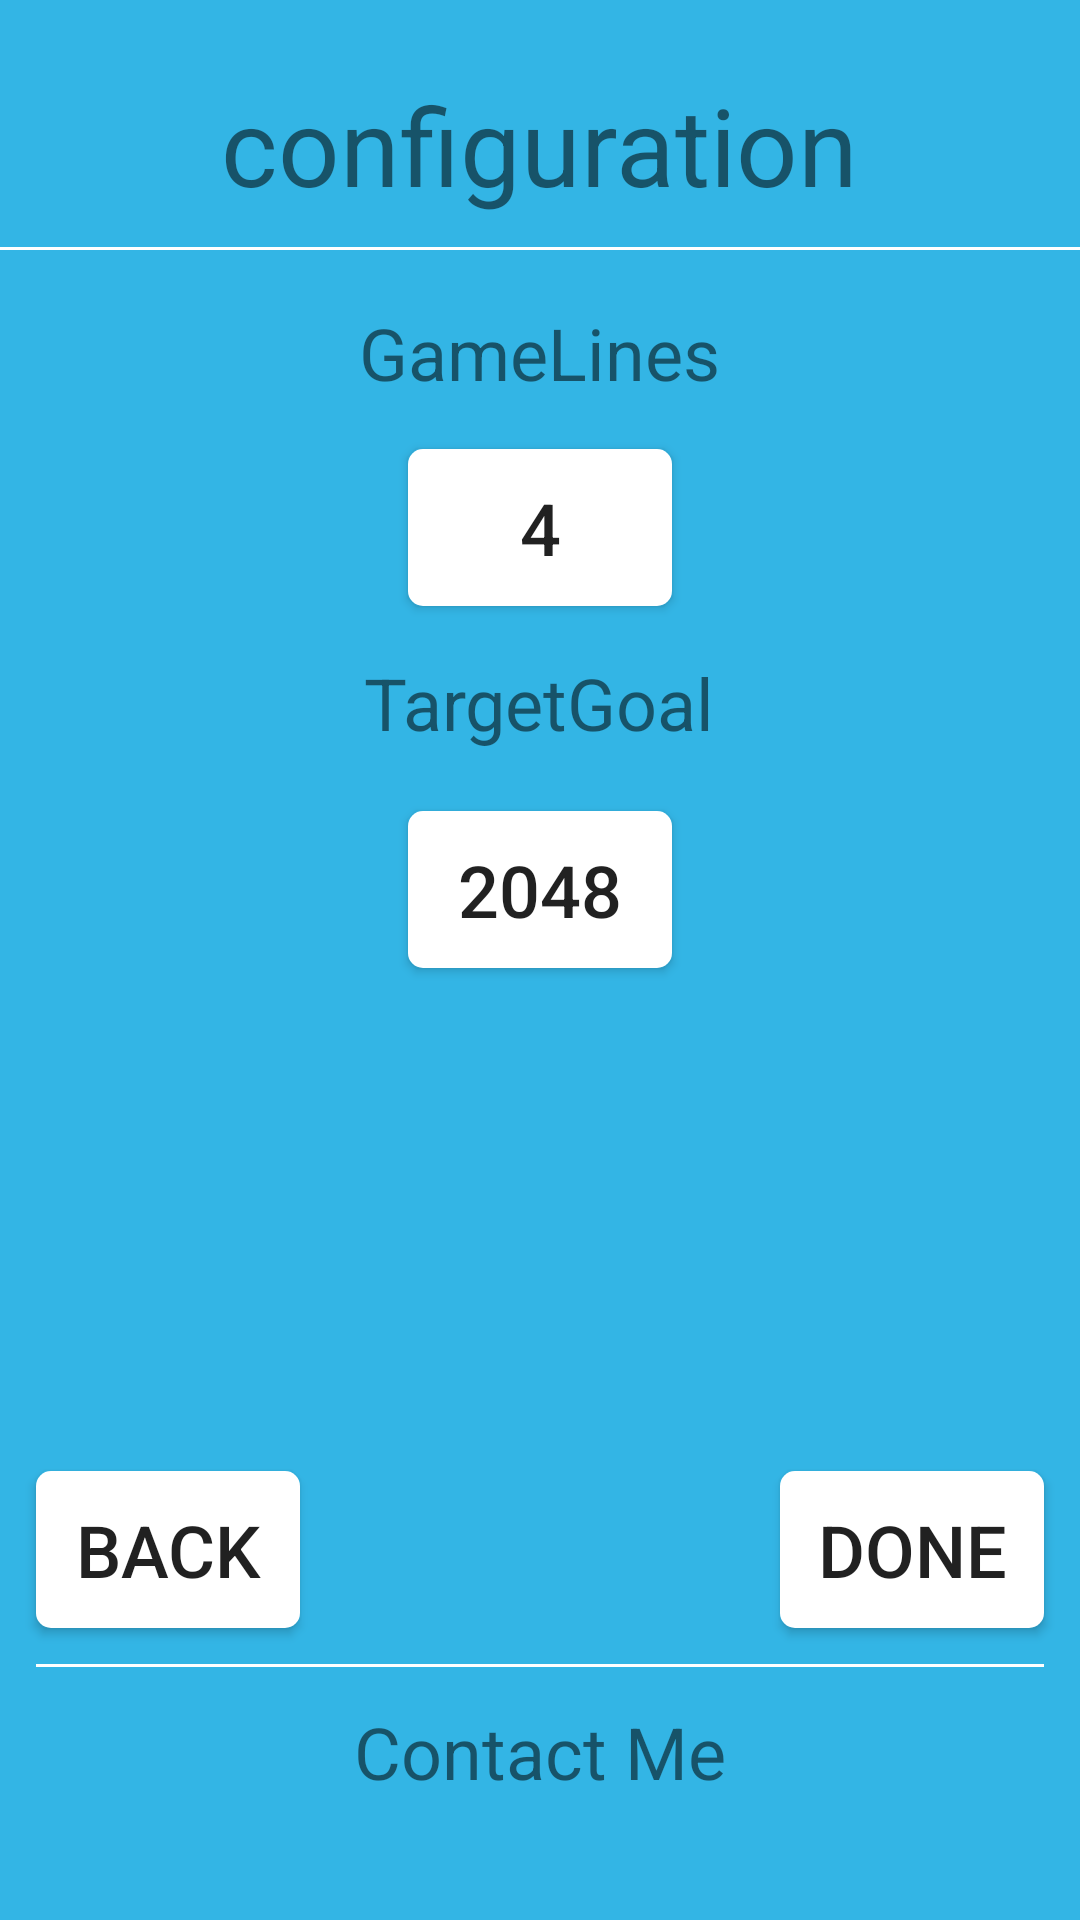

This screen was rendered from an Android layout file. Write that file and the resources it references.
<!-- AndroidManifest.xml: application theme AppTheme -->
<!-- res/layout/config_preference.xml -->
<?xml version="1.0" encoding="utf-8"?>
<RelativeLayout xmlns:android="http://schemas.android.com/apk/res/android"
    android:layout_width="match_parent"
    android:layout_height="match_parent"
    android:background="@android:color/holo_blue_light">

    <TextView
        android:id="@+id/tv_title"
        android:layout_width="wrap_content"
        android:layout_height="wrap_content"
        android:layout_alignParentTop="true"
        android:layout_centerHorizontal="true"
        android:layout_marginTop="24dp"
        android:text="configuration"
        android:textSize="36sp" />

    <View
        android:id="@+id/view1"
        android:layout_width="wrap_content"
        android:layout_height="1dp"
        android:layout_below="@+id/tv_title"
        android:layout_centerHorizontal="true"
        android:layout_marginTop="10dp"
        android:background="#FFFFFF" />

    <Button
        android:id="@+id/btn_gamelines"
        android:layout_width="wrap_content"
        android:layout_height="wrap_content"
        android:layout_below="@+id/tv_gamelines"
        android:layout_centerHorizontal="true"
        android:layout_marginTop="16dp"
        android:background="@drawable/white_button"
        android:text="4"
        android:textSize="24sp" />

    <TextView
        android:id="@+id/tv_contact"
        android:layout_width="wrap_content"
        android:layout_height="wrap_content"
        android:layout_alignParentBottom="true"
        android:layout_centerHorizontal="true"
        android:layout_marginBottom="40dp"
        android:text="Contact Me"
        android:textSize="24sp" />

    <TextView
        android:id="@+id/tv_targetgoal"
        android:layout_width="wrap_content"
        android:layout_height="wrap_content"
        android:layout_below="@id/btn_gamelines"
        android:layout_centerHorizontal="true"
        android:layout_marginTop="16dp"
        android:text="TargetGoal"
        android:textSize="24sp" />

    <TextView
        android:id="@+id/tv_gamelines"
        android:layout_width="wrap_content"
        android:layout_height="wrap_content"
        android:layout_below="@+id/view1"
        android:layout_centerHorizontal="true"
        android:layout_marginTop="18dp"
        android:text="GameLines"
        android:textSize="24sp" />

    <Button
        android:id="@+id/btn_goal"
        android:layout_width="wrap_content"
        android:layout_height="wrap_content"
        android:layout_below="@+id/tv_targetgoal"
        android:layout_centerHorizontal="true"
        android:layout_marginTop="20dp"
        android:background="@drawable/white_button"
        android:text="2048"
        android:textSize="24sp" />

    <View
        android:id="@+id/view2"
        android:layout_width="wrap_content"
        android:layout_height="1dp"
        android:layout_above="@id/tv_contact"
        android:layout_centerHorizontal="true"
        android:layout_margin="12dp"
        android:background="#FFFFFF" />

    <Button
        android:id="@+id/btn_back"
        android:layout_width="wrap_content"
        android:layout_height="wrap_content"
        android:layout_above="@+id/view2"
        android:layout_alignLeft="@+id/view2"
        android:background="@drawable/white_button"
        android:text="Back"
        android:textSize="24sp" />

    <Button
        android:id="@+id/btn_done"
        android:layout_width="wrap_content"
        android:layout_height="wrap_content"
        android:layout_above="@+id/view2"
        android:layout_alignRight="@+id/view2"
        android:background="@drawable/white_button"
        android:text="Done"
        android:textSize="24sp" />

</RelativeLayout>
<!-- resources referenced by this layout -->
<resources>
  <!-- drawable white_button (drawable) -->
  <?xml version="1.0" encoding="UTF-8"?>
  <selector xmlns:android="http://schemas.android.com/apk/res/android">
  
      <item android:state_pressed="true">
          <shape android:shape="rectangle">
  
              
              <solid android:color="#33444444" />
              
              
              <corners android:radius="5dip" />
  
              
              <padding android:bottom="10dp" android:left="10dp" android:right="10dp" android:top="10dp" />
          </shape>
      </item>
      <item>
          <shape android:shape="rectangle">
  
              
              <solid android:color="@color/title_text" />
              
              
              <corners android:radius="5dip" />
  
              
              <padding android:bottom="10dp" android:left="10dp" android:right="10dp" android:top="10dp" />
          </shape>
      </item>
  
  </selector>
  <style name="AppTheme" parent="Theme.AppCompat.Light.NoActionBar">
          
          <item name="colorPrimary">@color/colorPrimary</item>
          <item name="colorPrimaryDark">@color/colorPrimaryDark</item>
          <item name="colorAccent">@color/colorAccent</item>
      </style>
  <color name="title_text">#FFFFFF</color>
  <color name="colorPrimary">#3F51B5</color>
  <color name="colorPrimaryDark">#303F9F</color>
  <color name="colorAccent">#FF4081</color>
</resources>
